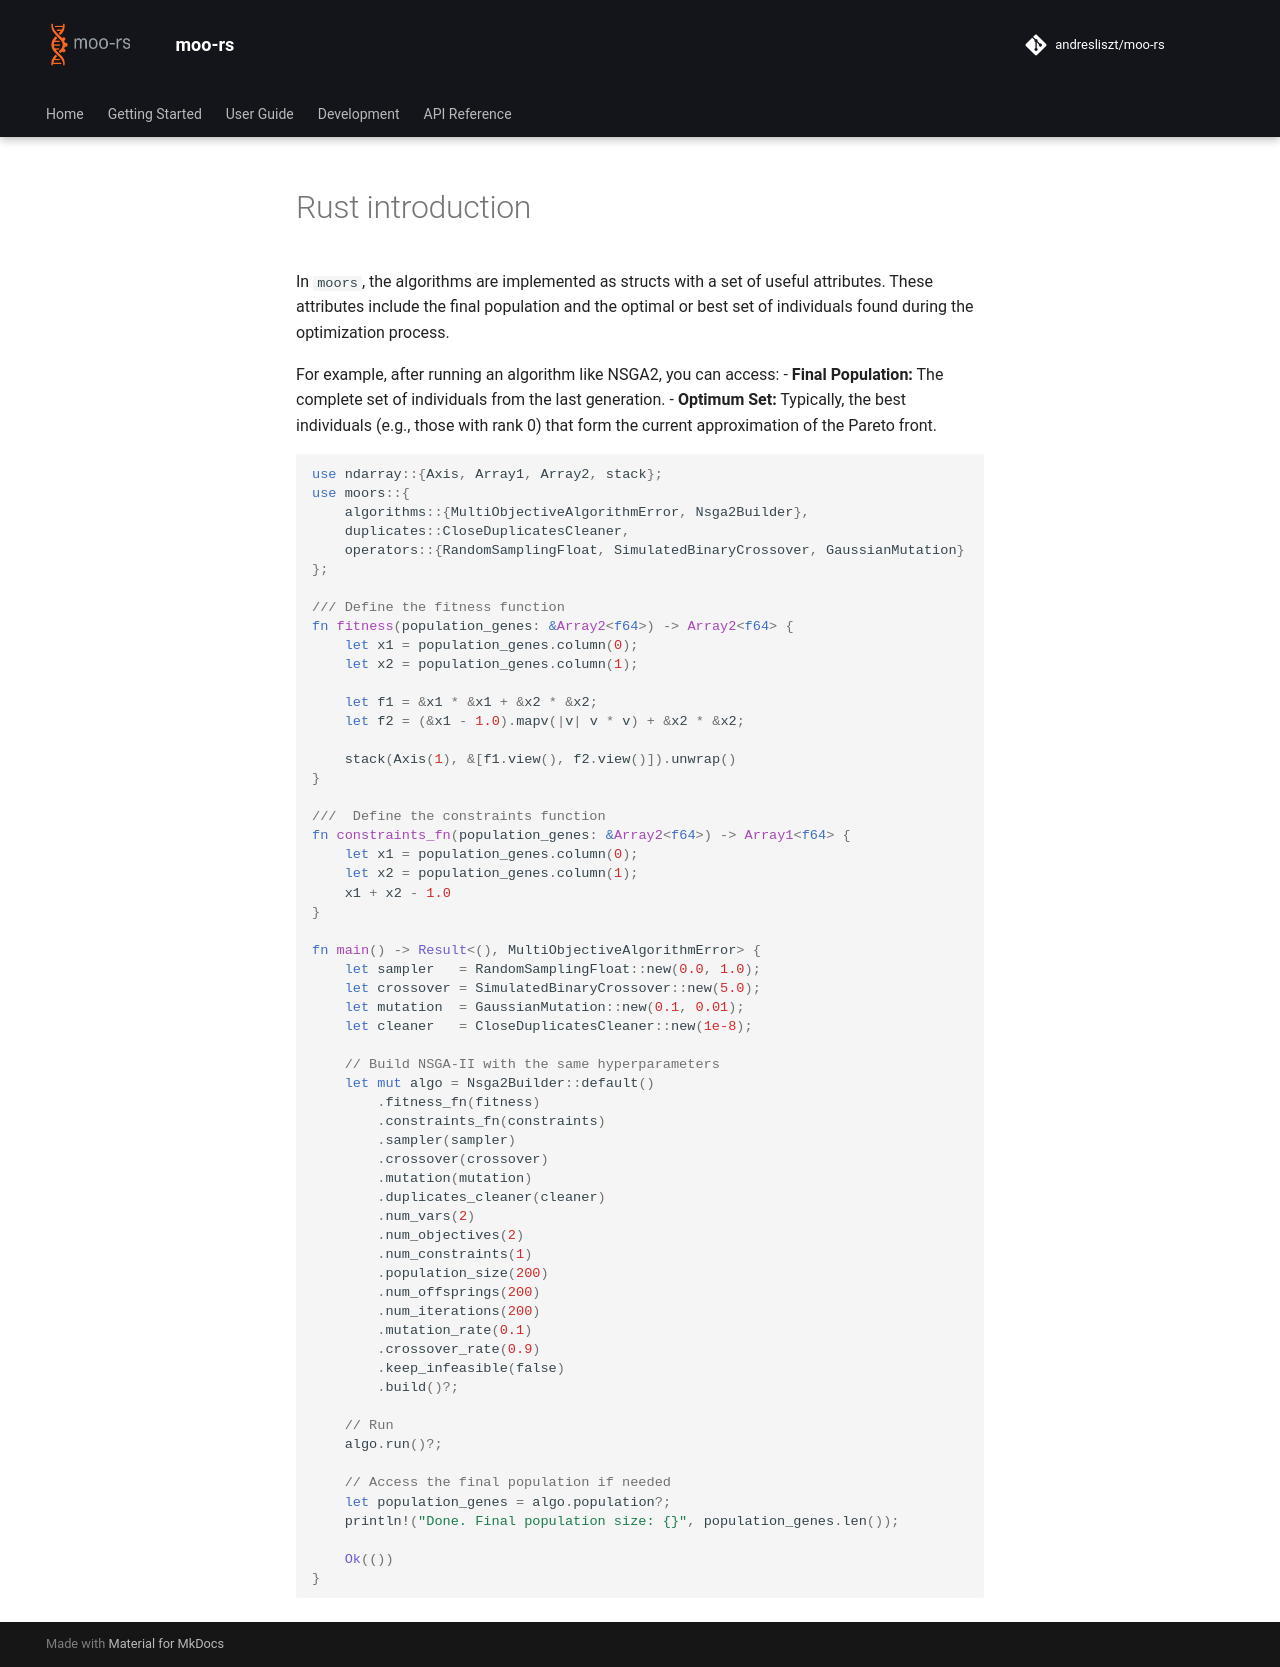

repository: andresliszt/pymoors · page: user_guide/algorithms/introduction/rust-introduction.html · generator: mkdocs

In `moors`, the algorithms are implemented as structs with a set of useful attributes. These attributes include the final population and the optimal or best set of individuals found during the optimization process.

For example, after running an algorithm like NSGA2, you can access:
- **Final Population:** The complete set of individuals from the last generation.
- **Optimum Set:** Typically, the best individuals (e.g., those with rank 0) that form the current approximation of the Pareto front.

```Rust
use ndarray::{Axis, Array1, Array2, stack};
use moors::{
    algorithms::{MultiObjectiveAlgorithmError, Nsga2Builder},
    duplicates::CloseDuplicatesCleaner,
    operators::{RandomSamplingFloat, SimulatedBinaryCrossover, GaussianMutation}
};

/// Define the fitness function
fn fitness(population_genes: &Array2<f64>) -> Array2<f64> {
    let x1 = population_genes.column(0);
    let x2 = population_genes.column(1);

    let f1 = &x1 * &x1 + &x2 * &x2;
    let f2 = (&x1 - 1.0).mapv(|v| v * v) + &x2 * &x2;

    stack(Axis(1), &[f1.view(), f2.view()]).unwrap()
}

///  Define the constraints function
fn constraints_fn(population_genes: &Array2<f64>) -> Array1<f64> {
    let x1 = population_genes.column(0);
    let x2 = population_genes.column(1);
    x1 + x2 - 1.0
}

fn main() -> Result<(), MultiObjectiveAlgorithmError> {
    let sampler   = RandomSamplingFloat::new(0.0, 1.0);
    let crossover = SimulatedBinaryCrossover::new(5.0);
    let mutation  = GaussianMutation::new(0.1, 0.01);
    let cleaner   = CloseDuplicatesCleaner::new(1e-8);

    // Build NSGA-II with the same hyperparameters
    let mut algo = Nsga2Builder::default()
        .fitness_fn(fitness)
        .constraints_fn(constraints)
        .sampler(sampler)
        .crossover(crossover)
        .mutation(mutation)
        .duplicates_cleaner(cleaner)
        .num_vars(2)
        .num_objectives(2)
        .num_constraints(1)
        .population_size(200)
        .num_offsprings(200)
        .num_iterations(200)
        .mutation_rate(0.1)
        .crossover_rate(0.9)
        .keep_infeasible(false)
        .build()?;

    // Run
    algo.run()?;

    // Access the final population if needed
    let population_genes = algo.population?;
    println!("Done. Final population size: {}", population_genes.len());

    Ok(())
}

```
